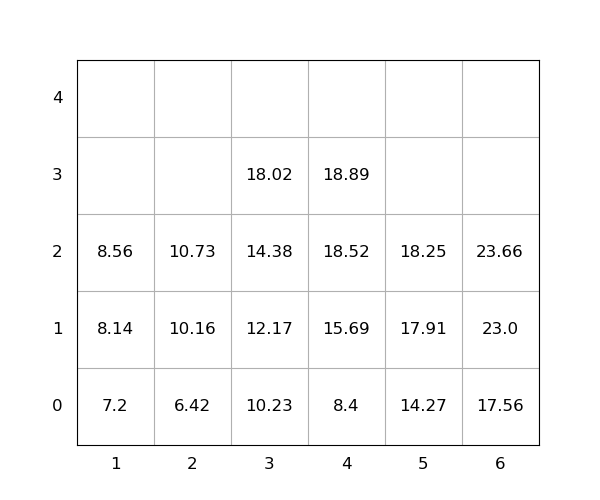

The table this chart was drawn from, first rows:
idx, loc_x, loc_y, loc_z, weight, seq, emerg, reloc, size(ft)
1, 4, 0, 0, 8.4, 1, 0, 0, 20
2, 4, 0, 1, 15.69, 2, 0, 0, 20
3, 4, 0, 2, 18.52, 3, 0, 0, 20
4, 5, 0, 0, 14.27, 4, 0, 0, 20
5, 3, 0, 0, 10.23, 5, 0, 0, 20
6, 1, 0, 0, 7.2, 6, 0, 0, 20
7, 2, 0, 0, 6.42, 7, 0, 0, 20
8, 5, 0, 1, 17.91, 8, 0, 0, 20
9, 6, 0, 0, 17.56, 9, 0, 0, 20
10, 3, 0, 1, 12.17, 10, 0, 0, 20
11, 4, 0, 3, 18.89, 11, 0, 0, 20
12, 6, 0, 1, 23.0, 12, 0, 0, 20
13, 5, 0, 2, 18.25, 13, 0, 0, 20
14, 3, 0, 2, 14.38, 14, 0, 0, 20
15, 1, 0, 1, 8.14, 15, 0, 0, 20
16, 2, 0, 1, 10.16, 16, 0, 0, 20
17, 6, 0, 2, 23.66, 17, 0, 0, 20
18, 3, 0, 3, 18.02, 18, 0, 0, 20
19, 2, 0, 2, 10.73, 19, 0, 0, 20
20, 1, 0, 2, 8.56, 20, 0, 0, 20
